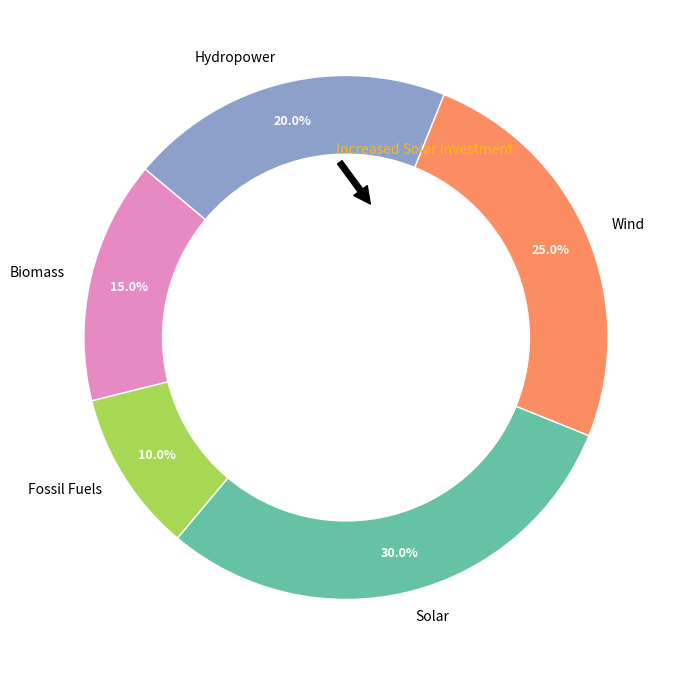

The matplotlib source for this figure:
import matplotlib.pyplot as plt
import numpy as np

energy_sources = ['Biomass', 'Fossil Fuels', 'Solar', 'Wind', 'Hydropower']
consumption_2023 = [15, 10, 30, 25, 20]

new_colors = ['#e78ac3', '#a6d854', '#66c2a5', '#fc8d62', '#8da0cb']

fig, ax = plt.subplots(figsize=(7, 7))
wedges, texts, autotexts = ax.pie(
    consumption_2023, 
    labels=energy_sources, 
    autopct='%1.1f%%', 
    startangle=140, 
    colors=new_colors,
    wedgeprops=dict(width=0.3, edgecolor='w'),
    pctdistance=0.85
)

plt.setp(autotexts, size=9, weight="bold", color='white')

centre_circle = plt.Circle((0, 0), 0.70, fc='white')
ax.add_artist(centre_circle)

ax.annotate(
    'Increased Solar Investment',
    xy=(0.1, 0.5), xytext=(0.3, 0.7),
    arrowprops=dict(facecolor='black', shrink=0.05),
    fontsize=10, ha='center', color='#FDB813'
)

plt.tight_layout()
plt.show()
